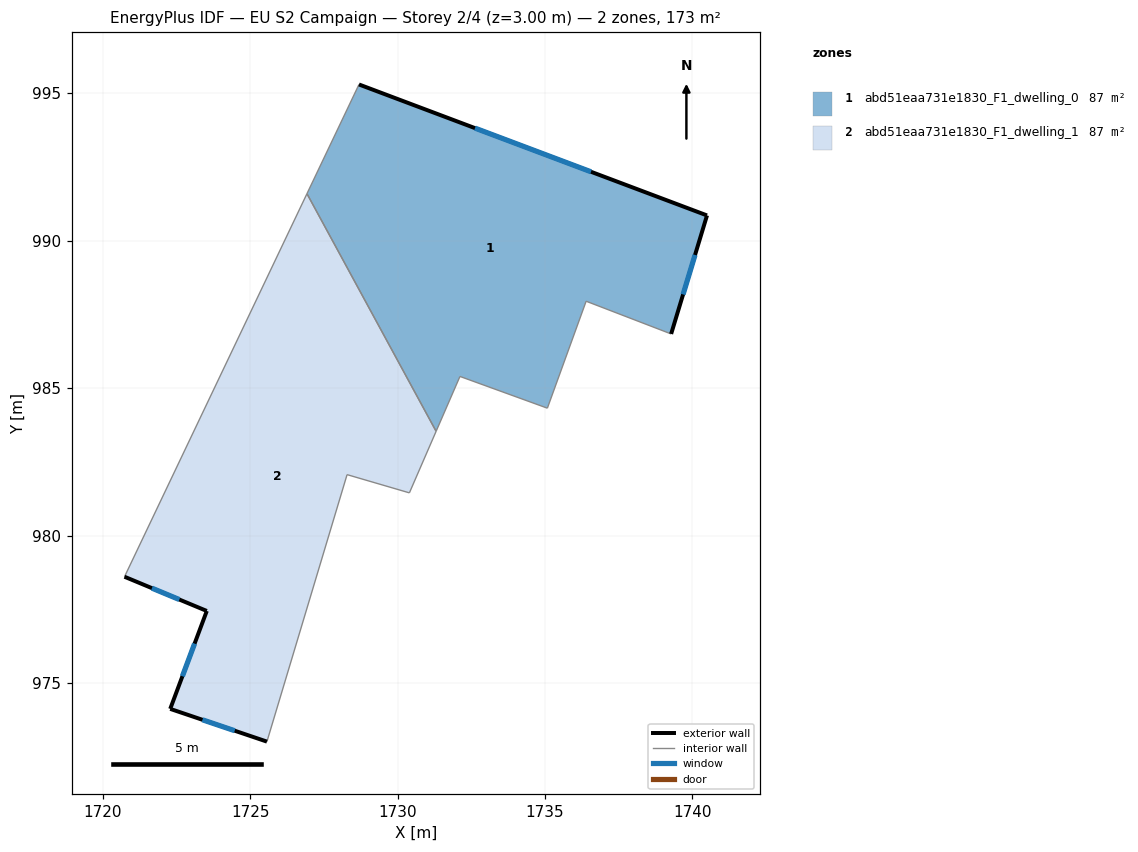
=== STOREY PLAN SPEC (per zone: floor XY polygon, exterior-wall plan segments, windows/doors) ===
zone 1: abd51eaa731e1830_F1_dwelling_0  (86.7 m²)
  floor: (1740.49, 990.86) (1739.28, 986.84) (1736.39, 987.95) (1735.08, 984.32) (1732.12, 985.40) (1731.31, 983.54) (1726.93, 991.59) (1728.69, 995.29)
  exterior wall: (1740.49, 990.86) – (1728.69, 995.29)  [12.6 m]
    window: (1736.56, 992.33) – (1732.63, 993.82)  [4.2 m²]
  exterior wall: (1739.28, 986.84) – (1740.49, 990.86)  [4.2 m]
    window: (1739.68, 988.18) – (1740.09, 989.52)  [1.4 m²]
  interior walls: 6
zone 2: abd51eaa731e1830_F1_dwelling_1  (86.7 m²)
  floor: (1726.93, 991.59) (1731.31, 983.54) (1730.40, 981.45) (1728.29, 982.07) (1725.57, 973.01) (1722.29, 974.12) (1723.53, 977.45) (1720.74, 978.61)
  exterior wall: (1722.29, 974.12) – (1725.57, 973.01)  [3.5 m]
    window: (1723.39, 973.76) – (1724.48, 973.38)  [1.2 m²]
  exterior wall: (1723.53, 977.45) – (1722.29, 974.12)  [3.5 m]
    window: (1723.12, 976.34) – (1722.71, 975.23)  [1.2 m²]
  exterior wall: (1720.74, 978.61) – (1723.53, 977.45)  [3.0 m]
    window: (1721.67, 978.22) – (1722.60, 977.83)  [1.0 m²]
  interior walls: 5

=== DERIVED (storey summary) ===
Building: EU S2 Campaign
Storey: 2 of 4  (floor level z = 3.00 m)
Storey gross floor area: 173.5 m²
Zones on this storey: 2
  - abd51eaa731e1830_F1_dwelling_0: floor 86.7 m²; exterior wall 16.8 m (50.4 m²); 2 window(s) 5.6 m²; WWR 11.1%
  - abd51eaa731e1830_F1_dwelling_1: floor 86.7 m²; exterior wall 10.0 m (30.1 m²); 3 window(s) 3.3 m²; WWR 11.1%
Zone adjacency (shared interzone walls):
  - abd51eaa731e1830_F1_dwelling_0 ↔ abd51eaa731e1830_F1_dwelling_1